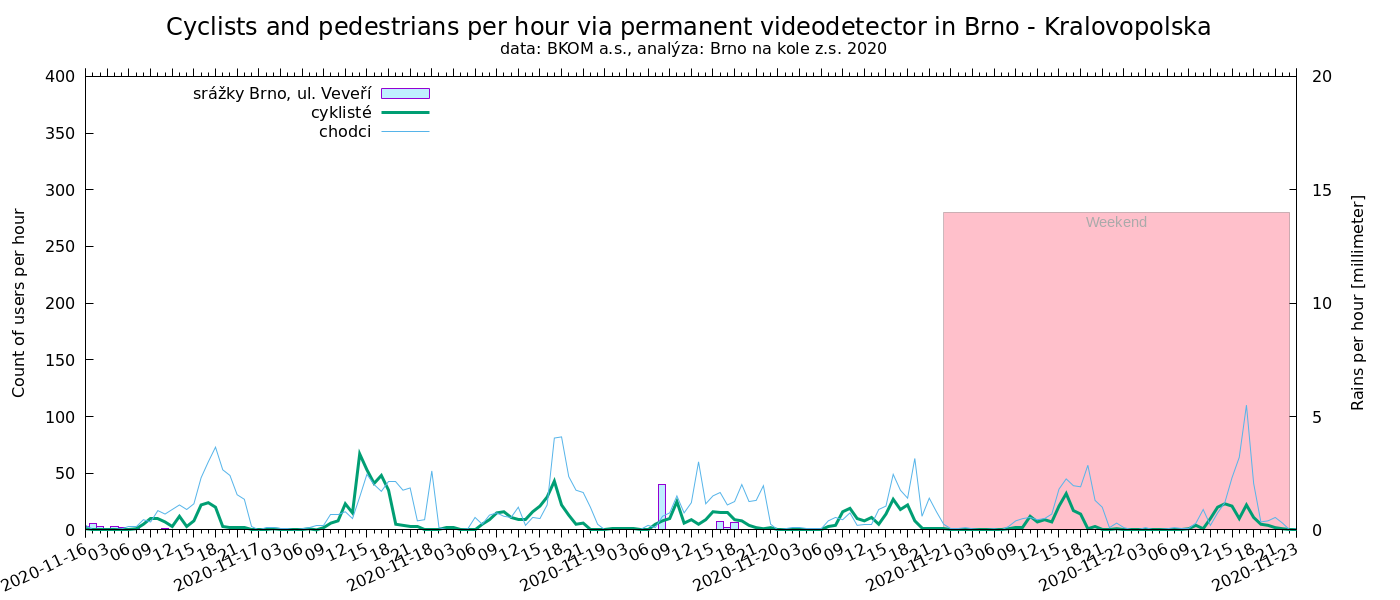

Source data for this figure (header and first rows):
time, cyklisté, chodci
Královopolská, , Přívrat, Záhřebská
2020-05-29 18:00, 40, 37
2020-05-29 19:00, 33, 32
2020-05-29 20:00, 23, 14
2020-05-29 21:00, 17, 30
2020-05-29 22:00, 21, 14
2020-05-29 23:00, 10, 3
2020-05-30 00:00, 4, 5
2020-05-30 01:00, 3, 14
2020-05-30 02:00, 1, 14
2020-05-30 03:00, 0, 2
2020-05-30 04:00, 0, 1
2020-05-30 05:00, 1, 0
2020-05-30 06:00, 0, 5
2020-05-30 07:00, 2, 2
2020-05-30 08:00, 4, 4
2020-05-30 09:00, 5, 6
2020-05-30 10:00, 9, 2
2020-05-30 11:00, 14, 0
2020-05-30 12:00, 15, 0
2020-05-30 13:00, 19, 6
2020-05-30 14:00, 20, 23
2020-05-30 15:00, 28, 26
2020-05-30 16:00, 22, 32
2020-05-30 17:00, 29, 12
2020-05-30 18:00, 44, 9
2020-05-30 19:00, 51, 13
2020-05-30 20:00, 22, 22
2020-05-30 21:00, 18, 22
2020-05-30 22:00, 23, 12
2020-05-30 23:00, 3, 1
2020-05-31 00:00, 3, 3
2020-05-31 01:00, 1, 4
2020-05-31 02:00, 0, 8
2020-05-31 03:00, 0, 3
2020-05-31 05:00, 0, 5
2020-05-31 06:00, 0, 1
2020-05-31 07:00, 1, 1
2020-05-31 08:00, 3, 9
2020-05-31 09:00, 1, 2
2020-05-31 10:00, 1, 0
2020-05-31 11:00, 5, 5
2020-05-31 12:00, 1, 5
2020-05-31 13:00, 5, 6
2020-05-31 14:00, 2, 5
2020-05-31 15:00, 6, 5
2020-05-31 16:00, 10, 6
2020-05-31 17:00, 10, 7
2020-05-31 18:00, 10, 15
2020-05-31 19:00, 16, 9
2020-05-31 20:00, 11, 4
2020-05-31 21:00, 6, 7
2020-05-31 22:00, 2, 16
2020-05-31 23:00, 0, 10
2020-06-01 00:00, 1, 5
2020-06-01 01:00, 0, 2
2020-06-01 02:00, 0, 2
2020-06-01 03:00, 1, 2
2020-06-01 04:00, 0, 2
2020-06-01 05:00, 0, 0
... 4,469 more rows
